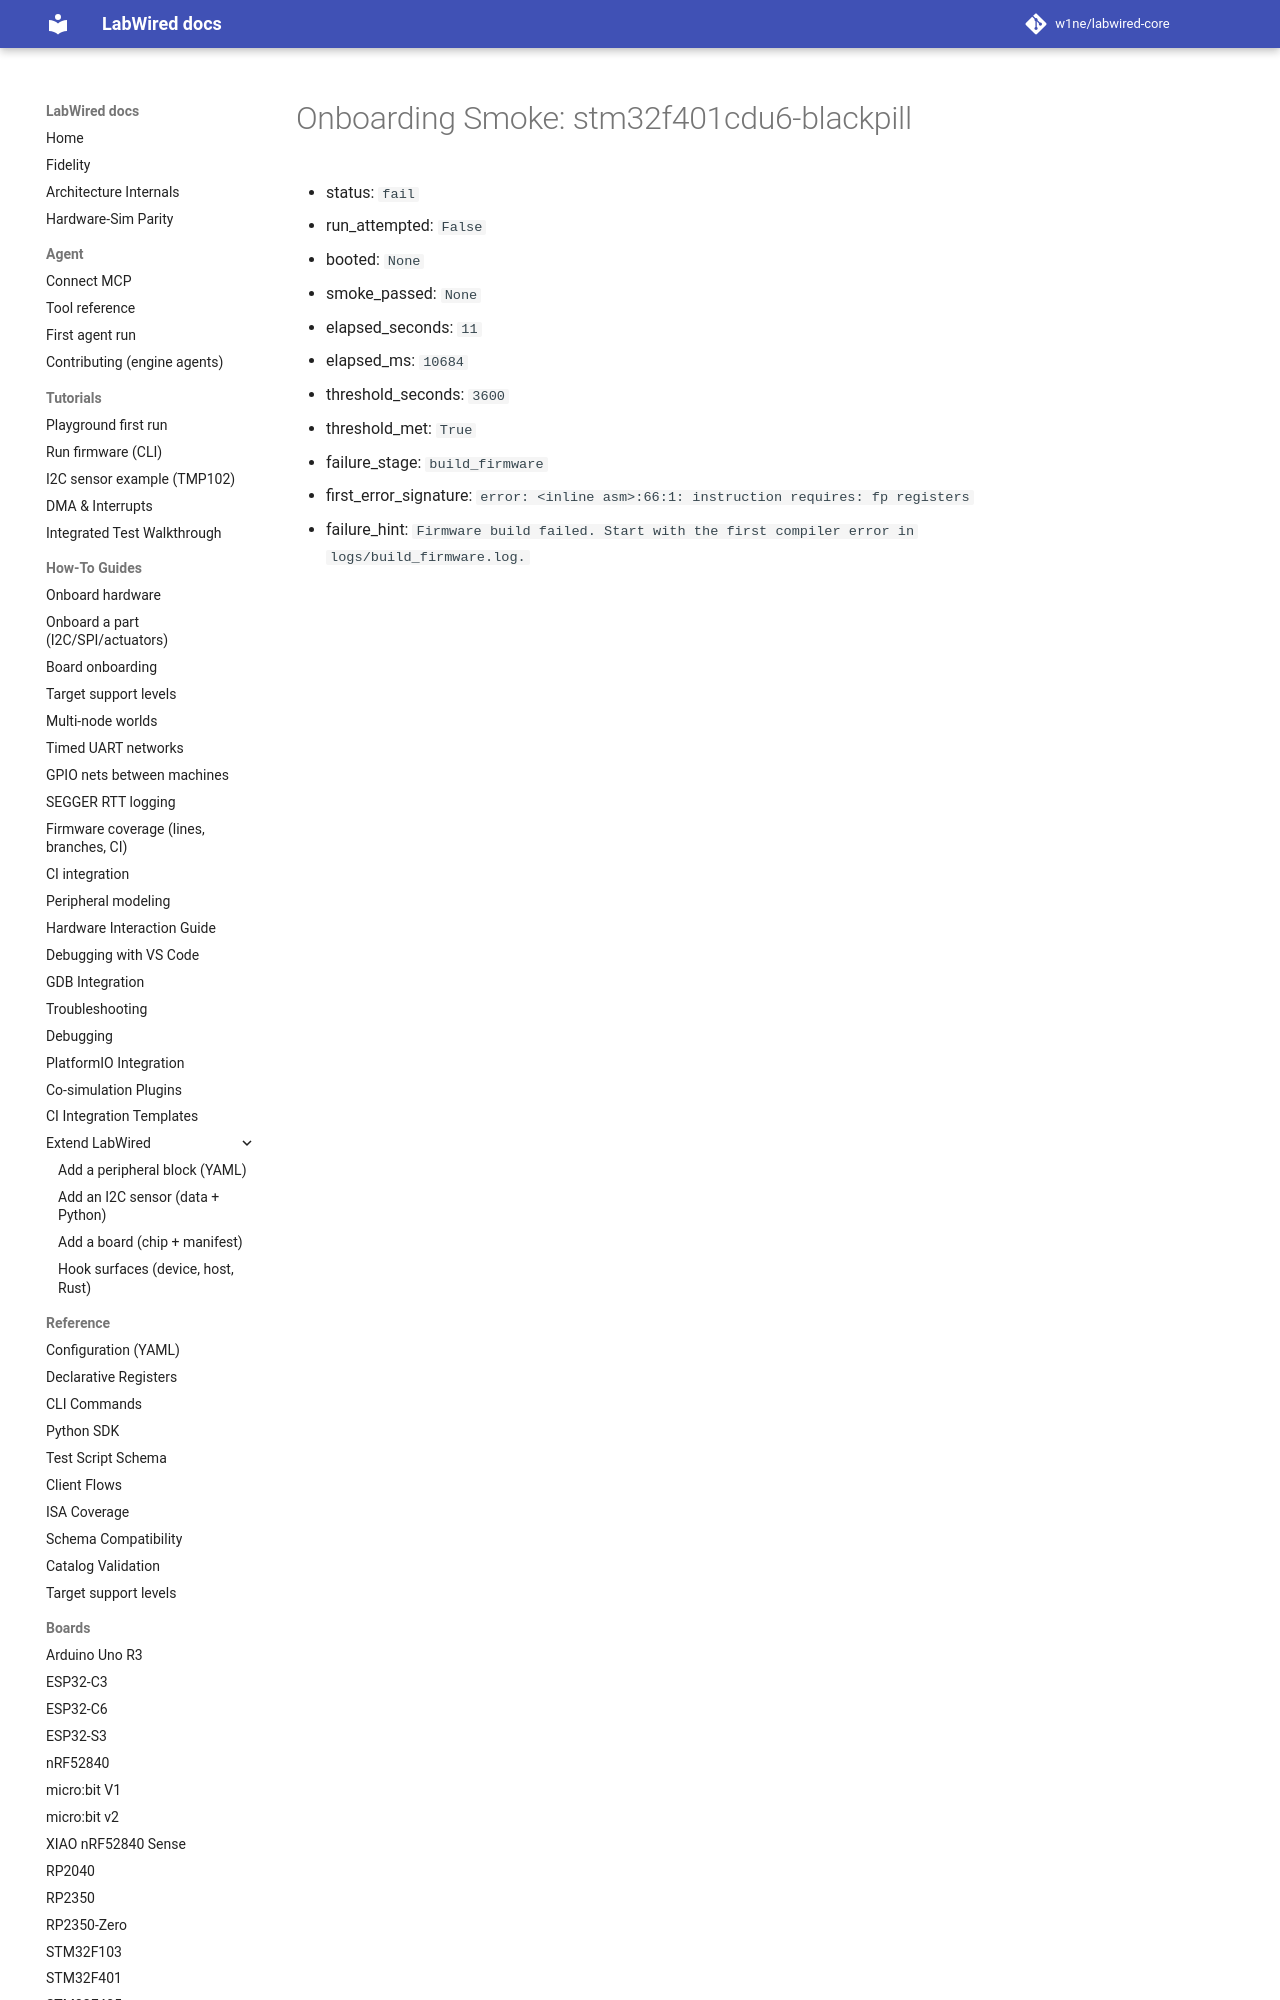

repository: CrispStrobe/labwired-core · page: coverage/renode-onboarding/attempt-history/stm32f401cdu6-blackpill/2026-11-12-psp-fpu-inline-asm-build-failure/onboarding-summary/index.html · generator: mkdocs

# Onboarding Smoke: stm32f401cdu6-blackpill

- status: `fail`
- run_attempted: `False`
- booted: `None`
- smoke_passed: `None`
- elapsed_seconds: `11`
- elapsed_ms: `10684`
- threshold_seconds: `3600`
-
